Dataset: dataset (GitHub, sayhiJON/csce5214-project). Classes: has flies, no flies.

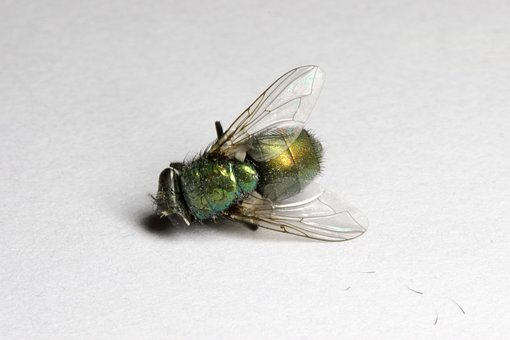
Label: has flies

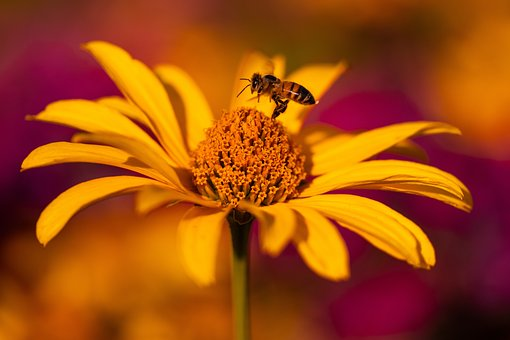
Label: no flies

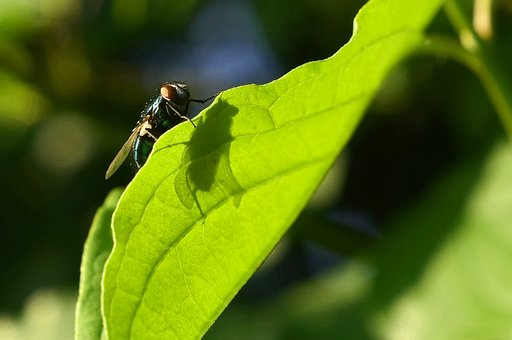
Label: has flies

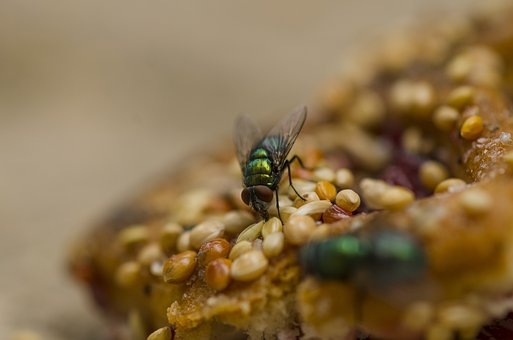
Label: has flies

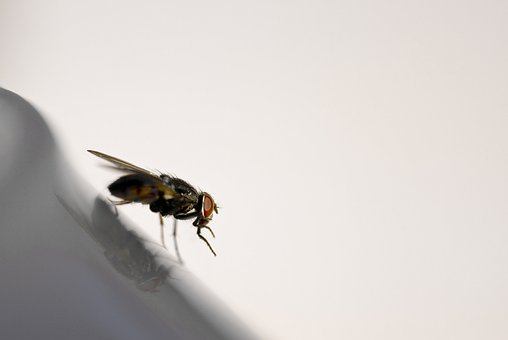
Label: has flies

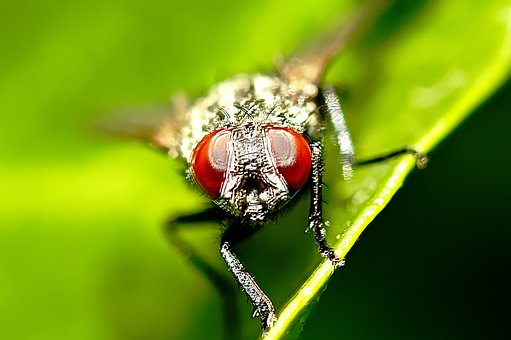
Label: has flies
